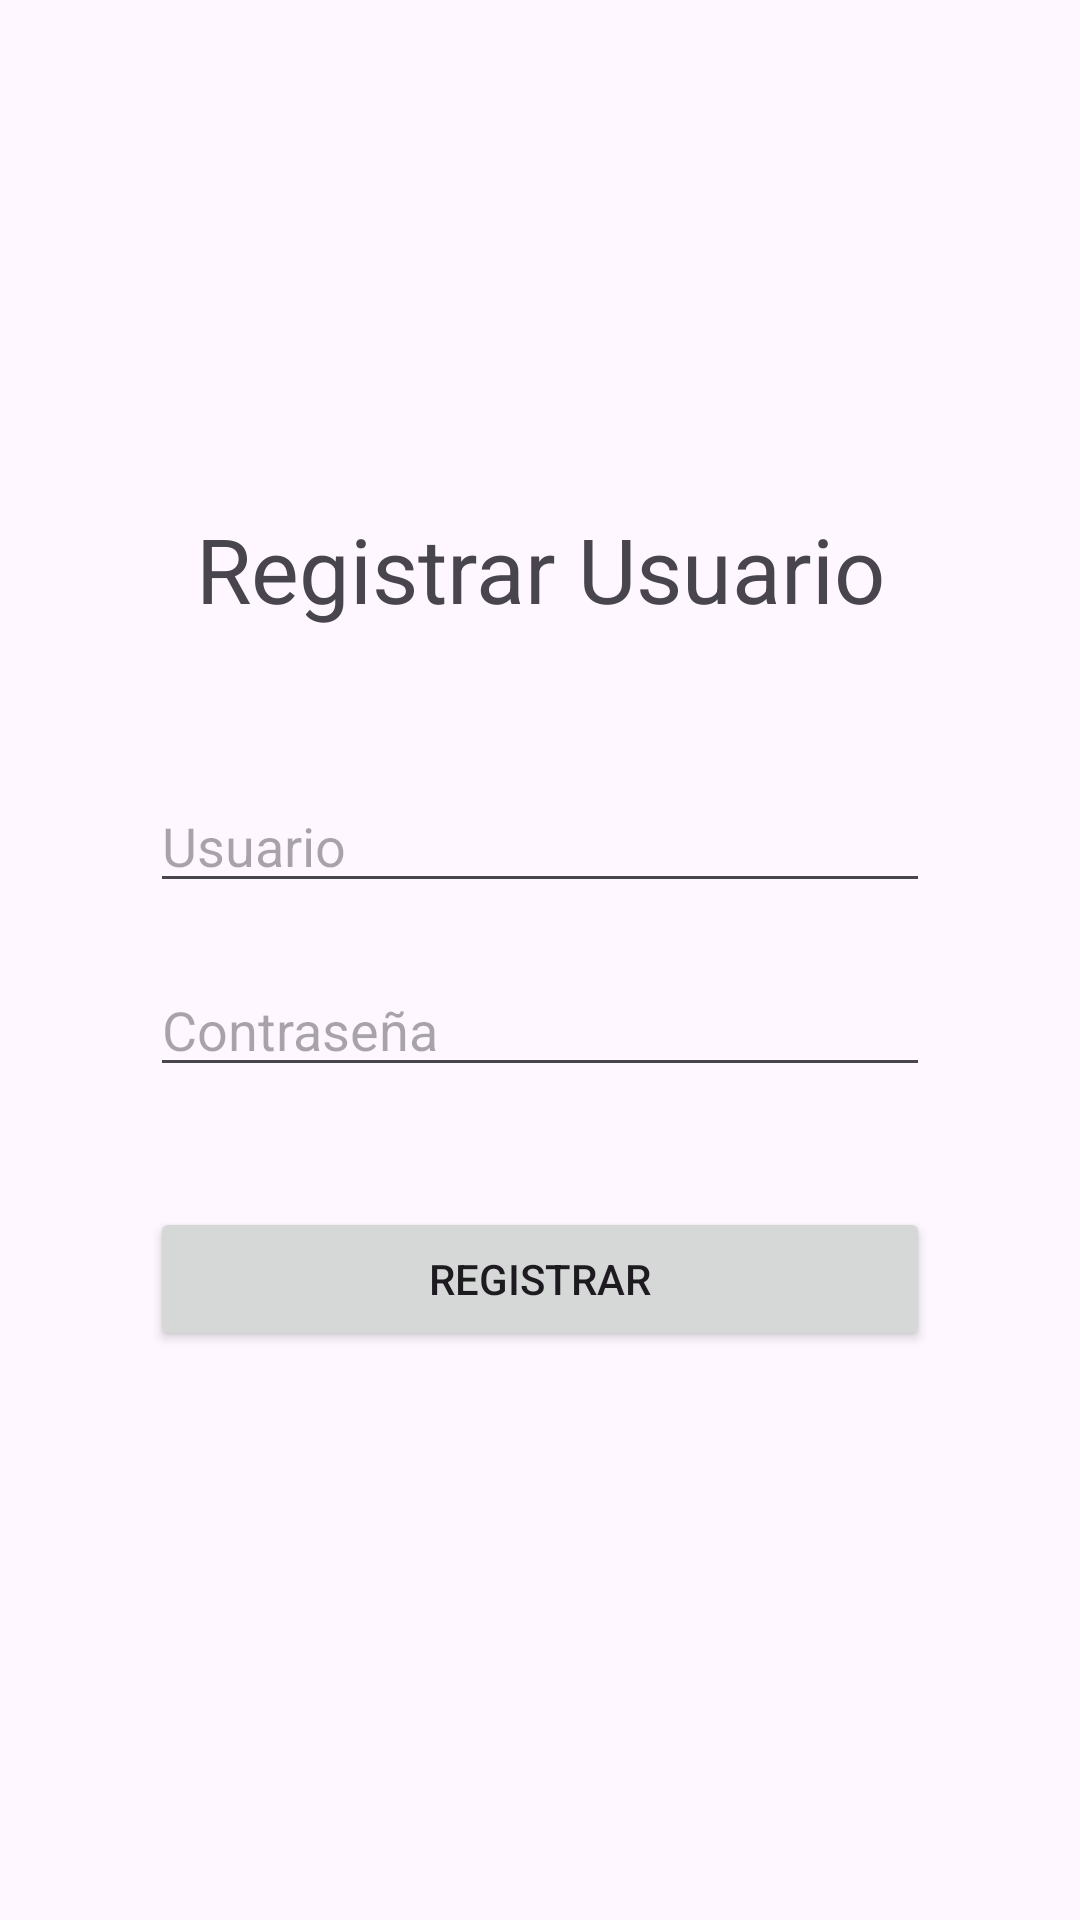

This screen was rendered from an Android layout file. Write that file and the resources it references.
<!-- AndroidManifest.xml: application theme Theme.STOREROPA -->
<!-- res/layout/activity_registrar_usuario.xml -->
<?xml version="1.0" encoding="utf-8"?>
<LinearLayout xmlns:android="http://schemas.android.com/apk/res/android"
    android:id="@+id/main"
    android:orientation="vertical"
    android:padding="50dp"
    android:layout_width="match_parent"
    android:layout_height="match_parent"
    android:gravity="center">

    <TextView
        android:layout_width="match_parent"
        android:layout_height="wrap_content"
        android:padding="10dp"
        android:text="Registrar Usuario"
        android:layout_marginBottom="40dp"
        android:textAlignment="center"
        android:textSize="30sp" />

    <EditText
        android:id="@+id/edtUsernameRegistro"
        android:layout_width="match_parent"
        android:layout_marginBottom="20dp"
        android:layout_height="wrap_content"
        android:hint="Usuario"
        android:inputType="text" />

    <EditText
        android:id="@+id/edtPasswordRegistro"
        android:layout_width="match_parent"
        android:layout_marginBottom="40dp"
        android:layout_height="wrap_content"
        android:hint="Contraseña"
        android:inputType="textPassword" />

    <Button
        android:id="@+id/btnRegistro"
        android:layout_width="match_parent"
        android:layout_height="wrap_content"
        android:text="Registrar"
        android:layout_marginBottom="30dp"/>

</LinearLayout>
<!-- resources referenced by this layout -->
<resources>
  <style name="Theme.STOREROPA" parent="Base.Theme.STOREROPA" />
  <style name="Base.Theme.STOREROPA" parent="Theme.Material3.DayNight.NoActionBar">
          
          
      </style>
</resources>
